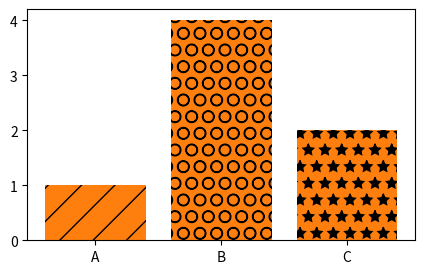

Python code for this plot:
import matplotlib.pyplot as plt
import numpy as np
import pandas as pd

plt.figure(figsize=(5, 3), dpi=200)


def pltGraph():
    # plt.plot([1, 2, 3], [2, 4, 6])

    x = [0, 1, 2, 3, 4, 5]
    y = [0, 2, 4, 6, 8, 10]
    # plt.plot(x, y, label='2x', color='red', linewidth=2, linestyle='none', marker='.', markersize=10, markeredgecolor='orange')
    plt.plot(x, y, 'r.-', label='2x')

    x2 = np.arange(0, 4, 0.5)
    plt.plot(x2[:6], x2[:6]**2, 'b')
    plt.plot(x2[4:], x2[4:]**2, 'b--')

    plt.title('Our First Graph', fontdict={'fontname': 'Comic Sans MS', 'fontsize': 20})
    plt.xlabel('X Axis')
    plt.ylabel('Y Axis')
    plt.xticks(np.arange(1, 5, 1).tolist())
    plt.yticks(np.arange(1, 5, 1).tolist())
    plt.legend()

    # plt.savefig('mygraph.png', dpi=300)

    plt.show()

def pltBarChart():
    labels = ['A', 'B', 'C']
    values = [1, 4, 2]

    plt.bar(labels, values)

    bars = plt.bar(labels, values)

    bars[0].set_hatch('/')
    bars[1].set_hatch('O')
    bars[2].set_hatch('*')

    plt.show()

pltBarChart()